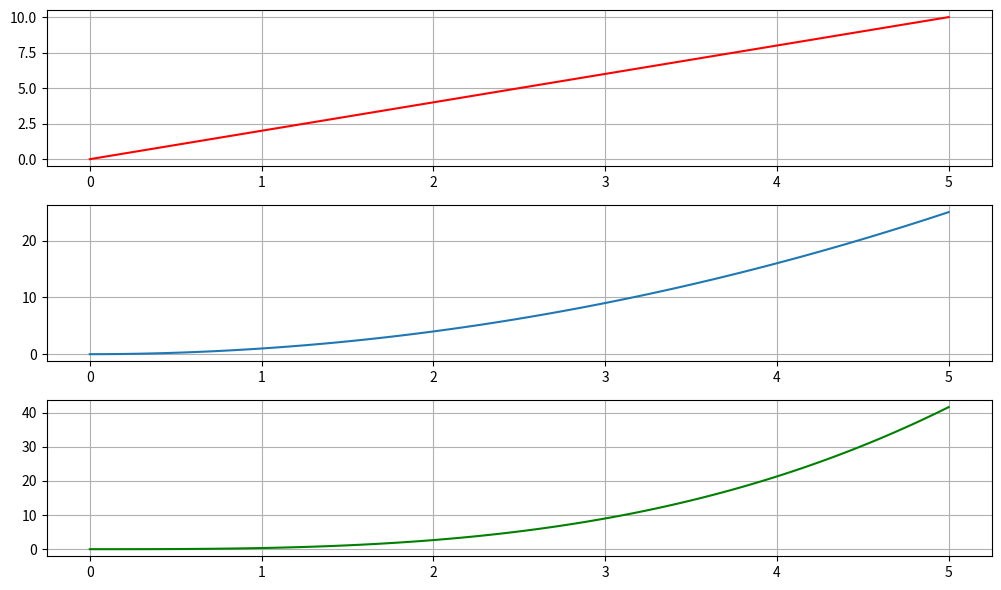

Recreate this plot in Python.
import numpy as np
import scipy.integrate
import matplotlib.pyplot as plt

def acceleration(t):
    return 2*t

v0 = 0.0
x0 = 0.0

t_start = 0
t_end = 5.0

t_values = np.linspace(t_start,t_end,100)

velocity = scipy.integrate.cumulative_trapezoid(acceleration(t_values),t_values,initial=v0)

position = scipy.integrate.cumulative_trapezoid(velocity,t_values,initial=x0)

#print("Time (t)", t_values)
#print("Velocity (v)", velocity)
#print("Position (x)", position)

plt.figure(figsize=(10,6))
plt.subplot(3,1,1)
plt.plot(t_values,acceleration(t_values), label="Acceleration(a)", color="red")
plt.grid()

plt.subplot(3,1,2)
plt.plot(t_values,velocity, label="Velocity")
plt.grid()

plt.subplot(3,1,3)
plt.plot(t_values,position, label="Position(x)", color="green")
plt.grid()

plt.tight_layout()
plt.show()